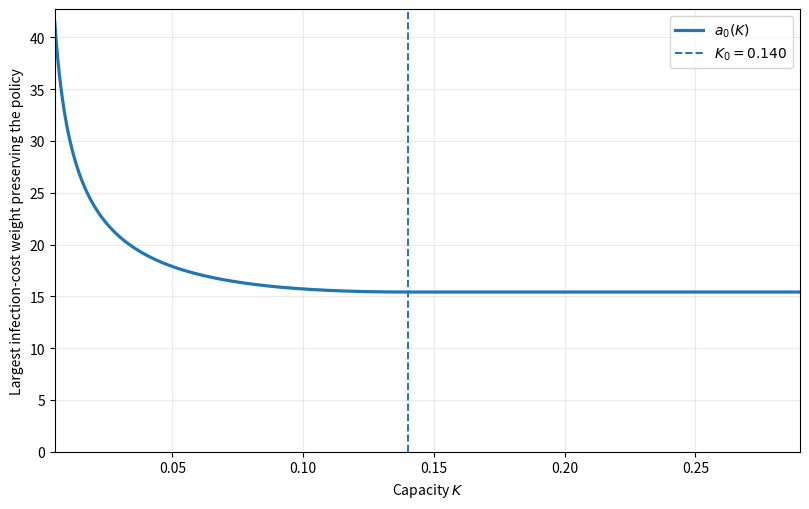

Python code for this plot: (Note: this script raises an exception after producing the figure.)
#!/usr/bin/env python3
"""Figure 6: robustness threshold a_0(K) for an added infection cost."""
from pathlib import Path
import math

import matplotlib.pyplot as plt
import numpy as np
from scipy.optimize import brentq

beta1_bar = 1.0
gamma = 0.3
x_h = gamma / beta1_bar
rho = brentq(lambda r: r * r + r + math.log(1.0 - r), 0.5, 0.95)
K0 = rho * rho * x_h
lambda0 = (1.0 - rho) * x_h
constant_branch = beta1_bar * rho / ((1.0 - rho) * K0)


def lower_lambda(K: float) -> float:
    # Solve lambda = x_h[ln(lambda/x_h)+1] + K on (0,x_h).
    f = lambda lam: lam - x_h * (math.log(lam / x_h) + 1.0) - K
    return brentq(f, 1e-12, x_h * (1.0 - 1e-12))


K_grid = np.linspace(0.005, 0.29, 500)
a0 = np.empty_like(K_grid)
for j, K in enumerate(K_grid):
    if K <= K0:
        lam = lower_lambda(float(K))
        a0[j] = (gamma - beta1_bar * lam) / (K * lam)
    else:
        a0[j] = constant_branch

fig, ax = plt.subplots(figsize=(8.2, 5.2))
ax.plot(K_grid, a0, linewidth=2.3, label="$a_0(K)$")
ax.axvline(K0, linestyle="--", linewidth=1.4, label=f"$K_0={K0:.3f}$")
ax.set_xlabel("Capacity $K$")
ax.set_ylabel("Largest infection-cost weight preserving the policy")
ax.set_xlim(K_grid[0], K_grid[-1])
ax.set_ylim(bottom=0.0)
ax.grid(alpha=0.25)
ax.legend(frameon=True)
fig.tight_layout()

out = Path(__file__).resolve().parents[1] / "figures" / "Figure_6_infection_cost_threshold.jpg"
fig.savefig(out, dpi=300, bbox_inches="tight")
print(f"rho={rho:.10f}, K0={K0:.10f}, constant={constant_branch:.10f}")
print(f"Saved {out}")
